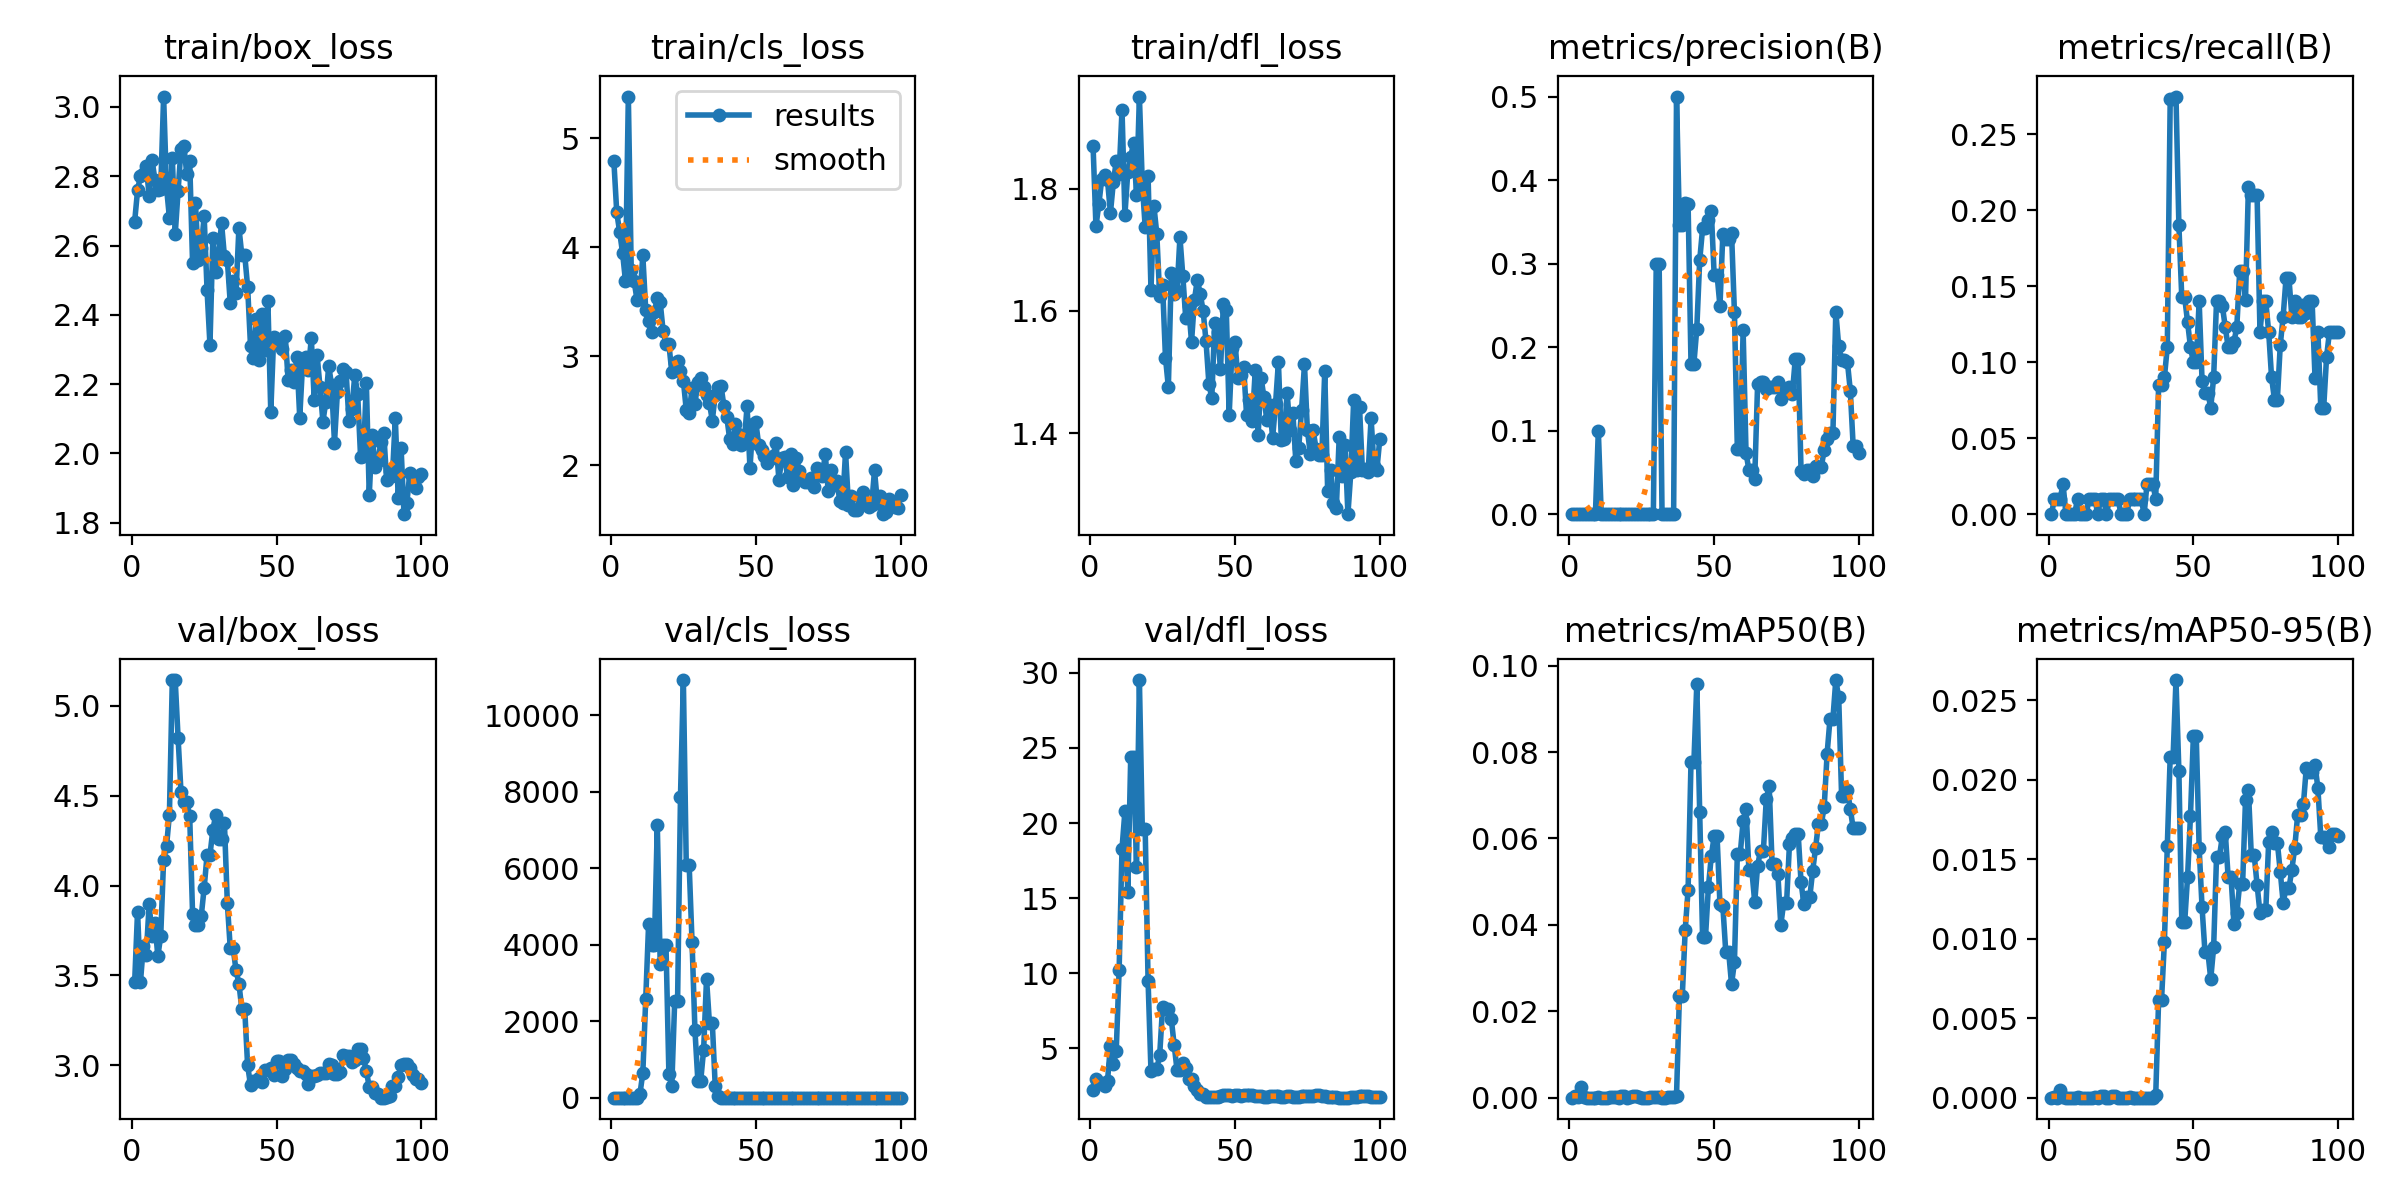

The file beside this chart, header and first rows:
epoch, time, train/box_loss, train/cls_loss, train/dfl_loss, metrics/precision(B), metrics/recall(B), metrics/mAP50(B), metrics/mAP50-95(B), val/box_loss, val/cls_loss, val/dfl_loss, lr/pg0, lr/pg1, lr/pg2
1, 22.78, 2.669, 4.792, 1.87, 0, 0, 0, 0, 3.462, 4.93, 2.239, 0.0955, 0.0005, 0.0005
2, 51.61, 2.759, 4.319, 1.738, 0.00022, 0.01, 0.00035, 3e-05, 3.855, 4.979, 2.921, 0.09009, 0.001089, 0.001089
3, 80.56, 2.802, 4.14, 1.774, 3e-05, 0.01, 5e-05, 1e-05, 3.462, 5.067, 2.676, 0.08467, 0.001666, 0.001666
4, 111.1, 2.806, 3.95, 1.816, 3e-05, 0.01, 0.00239, 0.00051, 3.665, 4.944, 2.714, 0.07923, 0.002232, 0.002232
5, 140.4, 2.829, 3.693, 1.822, 7e-05, 0.02, 0.00016, 3e-05, 3.613, 4.863, 2.481, 0.07379, 0.002785, 0.002785
6, 169.3, 2.744, 5.383, 1.813, 0, 0, 0, 0, 3.895, 4.88, 2.844, 0.06833, 0.003327, 0.003327
7, 191.4, 2.848, 3.792, 1.76, 0, 0, 0, 0, 3.722, 6.318, 5.172, 0.06286, 0.003856, 0.003856
8, 202.6, 2.789, 3.689, 1.81, 0, 0, 0, 0, 3.791, 5.493, 3.929, 0.05737, 0.004374, 0.004374
9, 232.2, 2.762, 3.515, 1.844, 0, 0, 0, 0, 3.607, 5.535, 4.796, 0.05188, 0.00488, 0.00488
10, 262.7, 2.764, 3.537, 1.824, 0.1002, 0.01, 0.00011, 2e-05, 3.719, 98.08, 10.19, 0.04637, 0.005374, 0.005374
11, 295.6, 3.03, 3.924, 1.929, 0, 0, 0, 0, 4.145, 647.5, 18.29, 0.04086, 0.005856, 0.005856
12, 329.4, 2.768, 3.425, 1.757, 0, 0, 0, 0, 4.218, 2573, 20.78, 0.03533, 0.006327, 0.006327
13, 362.7, 2.68, 3.327, 1.828, 0, 0, 0, 0, 4.394, 4550, 15.38, 0.02979, 0.006785, 0.006785
14, 394.8, 2.853, 3.221, 1.852, 0.00013, 0.01, 0.00012, 1e-05, 5.142, 3999, 24.36, 0.02423, 0.007232, 0.007232
15, 427, 2.632, 3.404, 1.875, 0.00013, 0.01, 0.00012, 1e-05, 5.142, 3999, 24.36, 0.01867, 0.007666, 0.007666
16, 459.9, 2.758, 3.533, 1.789, 0.00015, 0.01, 0.00016, 6e-05, 4.82, 7126, 17.05, 0.01309, 0.008089, 0.008089
17, 490.5, 2.879, 3.494, 1.95, 0, 0, 0, 0, 4.518, 3509, 29.52, 0.008416, 0.008416, 0.008416
18, 522.1, 2.887, 3.233, 1.808, 0.00014, 0.01, 0.00038, 8e-05, 4.462, 3999, 19.63, 0.008317, 0.008317, 0.008317
19, 553.9, 2.806, 3.112, 1.737, 0.00014, 0.01, 0.00038, 8e-05, 4.462, 3999, 19.63, 0.008218, 0.008218, 0.008218
20, 586, 2.843, 3.111, 1.82, 0, 0, 0, 0, 4.386, 634.8, 9.477, 0.008119, 0.008119, 0.008119
21, 620.5, 2.549, 2.855, 1.634, 0.00015, 0.01, 0.00011, 1e-05, 3.84, 310, 3.461, 0.00802, 0.00802, 0.00802
22, 643.6, 2.721, 2.94, 1.772, 0.00017, 0.01, 0.00031, 9e-05, 3.781, 2520, 3.631, 0.007921, 0.007921, 0.007921
23, 656.4, 2.559, 2.959, 1.726, 0.00014, 0.01, 0.0003, 9e-05, 3.781, 2520, 3.631, 0.007822, 0.007822, 0.007822
24, 667.4, 2.594, 2.865, 1.625, 0.00012, 0.01, 0.00012, 1e-05, 3.831, 7860, 4.522, 0.007723, 0.007723, 0.007723
25, 678.4, 2.685, 2.775, 1.643, 0, 0, 0, 0, 3.987, 10927, 7.732, 0.007624, 0.007624, 0.007624
26, 689.4, 2.471, 2.507, 1.524, 0, 0, 0, 0, 4.169, 6095, 7.596, 0.007525, 0.007525, 0.007525
27, 700.3, 2.313, 2.481, 1.476, 0, 0, 0, 0, 4.169, 6095, 7.596, 0.007426, 0.007426, 0.007426
28, 710.8, 2.621, 2.703, 1.661, 0.0001, 0.01, 8e-05, 2e-05, 4.309, 4075, 6.956, 0.007327, 0.007327, 0.007327
29, 721.4, 2.523, 2.559, 1.628, 0.00015, 0.01, 9e-05, 1e-05, 4.393, 1765, 5.237, 0.007228, 0.007228, 0.007228
30, 731.4, 2.575, 2.765, 1.633, 0.3001, 0.01, 7e-05, 1e-05, 4.26, 451.8, 3.536, 0.007129, 0.007129, 0.007129
31, 741.1, 2.665, 2.795, 1.721, 0.3001, 0.01, 7e-05, 1e-05, 4.26, 451.8, 3.536, 0.00703, 0.00703, 0.00703
32, 751.2, 2.569, 2.717, 1.657, 6e-05, 0.01, 4e-05, 0, 4.346, 1260, 4.034, 0.006931, 0.006931, 0.006931
33, 761.1, 2.559, 2.64, 1.588, 0, 0, 0, 0, 3.903, 3115, 3.66, 0.006832, 0.006832, 0.006832
34, 770.9, 2.435, 2.567, 1.608, 7e-05, 0.02, 5e-05, 0, 3.653, 1948, 2.93, 0.006733, 0.006733, 0.006733
35, 780.7, 2.497, 2.409, 1.549, 7e-05, 0.02, 5e-05, 0, 3.653, 1948, 2.93, 0.006634, 0.006634, 0.006634
36, 789.8, 2.462, 2.646, 1.618, 0.00013, 0.02, 7e-05, 1e-05, 3.529, 308.9, 2.498, 0.006535, 0.006535, 0.006535
37, 797.9, 2.652, 2.713, 1.651, 0.5005, 0.01, 0.00045, 0.00014, 3.455, 38.54, 2.215, 0.006436, 0.006436, 0.006436
38, 805.6, 2.572, 2.729, 1.628, 0.3462, 0.08476, 0.02363, 0.00613, 3.313, 7.239, 1.96, 0.006337, 0.006337, 0.006337
39, 813.5, 2.573, 2.541, 1.601, 0.3462, 0.08476, 0.02363, 0.00613, 3.313, 7.239, 1.96, 0.006238, 0.006238, 0.006238
40, 821.1, 2.482, 2.44, 1.551, 0.3727, 0.09, 0.03881, 0.00979, 3.001, 5.539, 1.722, 0.006139, 0.006139, 0.006139
41, 828.8, 2.311, 2.237, 1.481, 0.3713, 0.11, 0.04819, 0.01583, 2.891, 6.04, 1.727, 0.00604, 0.00604, 0.00604
42, 836.5, 2.275, 2.19, 1.458, 0.1804, 0.2729, 0.07766, 0.02145, 2.912, 6.689, 1.742, 0.005941, 0.005941, 0.005941
43, 843.7, 2.387, 2.375, 1.581, 0.1804, 0.2729, 0.07766, 0.02145, 2.912, 6.689, 1.742, 0.005842, 0.005842, 0.005842
44, 851.3, 2.27, 2.286, 1.566, 0.2223, 0.2748, 0.0957, 0.02626, 2.929, 5.803, 1.771, 0.005743, 0.005743, 0.005743
45, 858.8, 2.403, 2.18, 1.505, 0.304, 0.19, 0.06613, 0.02054, 2.91, 4.252, 1.817, 0.005644, 0.005644, 0.005644
46, 866.1, 2.298, 2.207, 1.611, 0.3424, 0.1426, 0.03713, 0.01103, 2.976, 3.898, 1.884, 0.005545, 0.005545, 0.005545
47, 873.3, 2.44, 2.54, 1.602, 0.3424, 0.1426, 0.03713, 0.01103, 2.976, 3.898, 1.884, 0.005446, 0.005446, 0.005446
48, 880.7, 2.119, 1.971, 1.43, 0.3528, 0.1264, 0.04869, 0.0139, 2.987, 3.736, 1.899, 0.005347, 0.005347, 0.005347
49, 887.9, 2.335, 2.38, 1.539, 0.3636, 0.11, 0.05589, 0.01772, 2.944, 3.76, 1.847, 0.005248, 0.005248, 0.005248
50, 895.6, 2.33, 2.398, 1.55, 0.2869, 0.1, 0.06054, 0.02273, 3.025, 3.704, 1.866, 0.005149, 0.005149, 0.005149
51, 909, 2.322, 2.188, 1.491, 0.2869, 0.1, 0.06054, 0.02273, 3.025, 3.704, 1.866, 0.00505, 0.00505, 0.00505
52, 921.7, 2.301, 2.137, 1.496, 0.2495, 0.14, 0.04478, 0.01568, 2.941, 3.604, 1.826, 0.004951, 0.004951, 0.004951
53, 935.7, 2.34, 2.079, 1.509, 0.3363, 0.08782, 0.04432, 0.01197, 2.981, 3.774, 1.866, 0.004852, 0.004852, 0.004852
54, 949.1, 2.211, 2.019, 1.43, 0.3301, 0.08, 0.03379, 0.00917, 3.029, 3.748, 1.912, 0.004753, 0.004753, 0.004753
55, 961.5, 2.24, 2.052, 1.455, 0.3301, 0.08, 0.03379, 0.00917, 3.029, 3.748, 1.912, 0.004654, 0.004654, 0.004654
56, 974.7, 2.207, 2.085, 1.421, 0.337, 0.07, 0.02627, 0.00747, 3.007, 3.683, 1.88, 0.004555, 0.004555, 0.004555
57, 987, 2.278, 2.207, 1.503, 0.2417, 0.09, 0.03139, 0.00945, 2.987, 3.497, 1.844, 0.004456, 0.004456, 0.004456
58, 999.3, 2.103, 1.864, 1.397, 0.0782, 0.14, 0.05644, 0.01515, 2.969, 3.352, 1.783, 0.004357, 0.004357, 0.004357
59, 1010, 2.261, 2.069, 1.491, 0.0782, 0.14, 0.05644, 0.01515, 2.969, 3.352, 1.783, 0.004258, 0.004258, 0.004258
60, 1022, 2.279, 2.072, 1.459, 0.2203, 0.1371, 0.06402, 0.01643, 2.951, 3.303, 1.75, 0.004159, 0.004159, 0.004159
... 40 more rows
